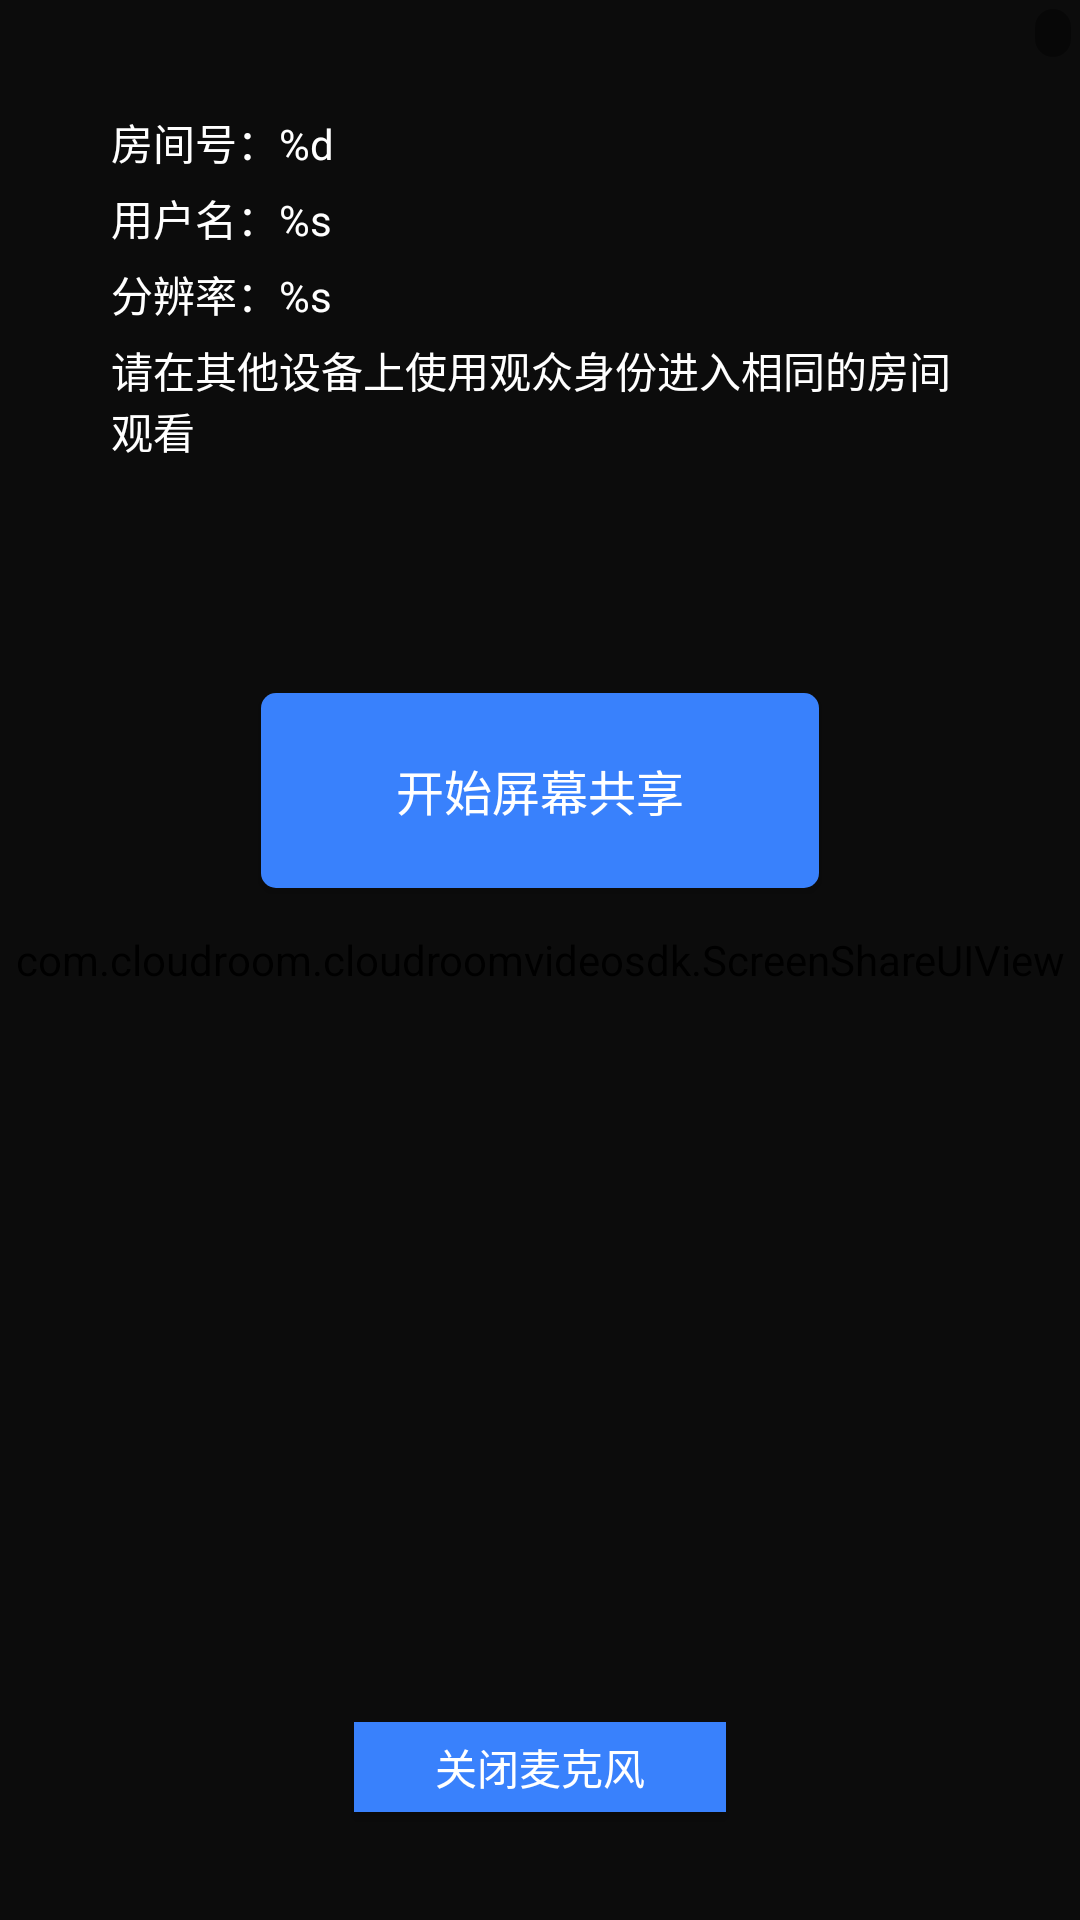

Here is an Android app screen rendered from its layout file. Give the layout XML and the strings, colors and styles it references.
<!-- AndroidManifest.xml: application theme AppTheme -->
<!-- res/layout/layout_screenshare_view.xml -->
<RelativeLayout xmlns:android="http://schemas.android.com/apk/res/android"
    xmlns:app="http://schemas.android.com/apk/res-auto"
    xmlns:tools="http://schemas.android.com/tools"
    android:layout_width="match_parent"
    android:layout_height="match_parent"
    android:background="#FF1F2F41"
    android:gravity="center_vertical|center_horizontal"
    android:orientation="horizontal">

    <com.cloudroom.cloudroomvideosdk.ScreenShareUIView
        android:id="@+id/view_yuv_screenshare"
        android:layout_width="match_parent"
        android:layout_height="match_parent" />

    <TextView
        android:id="@+id/tv_size"
        android:layout_width="wrap_content"
        android:layout_height="16dp"
        android:layout_alignParentTop="true"
        android:layout_alignParentRight="true"
        android:layout_margin="3dp"
        android:background="@drawable/nickname_bg"
        android:paddingLeft="6dp"
        android:paddingRight="6dp"
        android:singleLine="true"
        android:textColor="@android:color/holo_red_dark"
        android:textSize="10sp" />

    <ImageView
        android:id="@+id/btn_screen_catch"
        android:layout_width="55dp"
        android:layout_height="55dp"
        android:layout_alignParentLeft="true"
        android:layout_centerVertical="true"
        android:background="@drawable/nickname_bg"
        android:onClick="onViewClick"
        android:padding="10dp"
        android:src="@mipmap/catch_pic"
        android:visibility="gone" />

    <androidx.constraintlayout.widget.ConstraintLayout
        android:id="@+id/view_screen_share_option"
        android:layout_width="match_parent"
        android:layout_height="match_parent"
        android:background="@color/bg_black_translate">

        <TextView
            android:id="@+id/tvNum"
            android:layout_width="wrap_content"
            android:layout_height="wrap_content"
            android:layout_marginLeft="37dp"
            android:layout_marginTop="37dp"
            android:includeFontPadding="false"
            android:text="@string/room_num"
            android:textColor="#fff"
            android:textSize="14sp"
            app:layout_constraintLeft_toLeftOf="parent"
            app:layout_constraintTop_toTopOf="parent" />

        <TextView
            android:id="@+id/tvName"
            android:layout_width="wrap_content"
            android:layout_height="wrap_content"
            android:layout_marginTop="5dp"
            android:includeFontPadding="false"
            android:text="@string/user_name"
            android:textColor="#fff"
            android:textSize="14sp"
            app:layout_constraintLeft_toLeftOf="@+id/tvNum"
            app:layout_constraintTop_toBottomOf="@+id/tvNum" />

        <TextView
            android:id="@+id/tvDpi"
            android:layout_width="wrap_content"
            android:layout_height="wrap_content"
            android:layout_marginTop="5dp"
            android:includeFontPadding="false"
            android:text="@string/share_dpi"
            android:textColor="#fff"
            android:textSize="14sp"
            app:layout_constraintLeft_toLeftOf="@+id/tvNum"
            app:layout_constraintTop_toBottomOf="@+id/tvName" />

        <TextView
            android:id="@+id/tvTip"
            android:layout_width="0dp"
            android:layout_height="wrap_content"
            android:layout_marginTop="5dp"
            android:layout_marginRight="37dp"
            android:includeFontPadding="false"
            android:text="@string/share_tip"
            android:textColor="#fff"
            android:textSize="14sp"
            app:layout_constraintLeft_toLeftOf="@+id/tvNum"
            app:layout_constraintRight_toRightOf="parent"
            app:layout_constraintTop_toBottomOf="@+id/tvDpi" />

        <TextView
            android:id="@+id/tvSharing"
            android:layout_width="wrap_content"
            android:layout_height="wrap_content"
            android:layout_marginBottom="36dp"
            android:includeFontPadding="false"
            android:text="@string/share_tip_sharing"
            android:textColor="#fff"
            android:textSize="18sp"
            android:visibility="gone"
            app:layout_constraintBottom_toTopOf="@+id/btn_start_share"
            app:layout_constraintLeft_toLeftOf="parent"
            app:layout_constraintRight_toRightOf="parent" />

        <Button
            android:id="@+id/btn_start_share"
            android:layout_width="186dp"
            android:layout_height="65dp"
            android:layout_marginTop="231dp"
            android:background="@drawable/shape_corner_blue"
            android:onClick="onClick"
            android:text="@string/start_screenshare"
            android:textColor="#fff"
            android:textSize="16sp"
            app:layout_constraintLeft_toLeftOf="parent"
            app:layout_constraintRight_toRightOf="parent"
            app:layout_constraintTop_toTopOf="parent"
            app:layout_constraintVertical_chainStyle="packed" />

        <Button
            android:id="@+id/btn_stop_share"
            style="@style/CommonFillBtn"
            android:layout_width="186dp"
            android:layout_height="65dp"
            android:background="@drawable/shape_corner_red"
            android:onClick="onClick"
            android:text="@string/stop_screenshare"
            android:textColor="#fff"
            android:textSize="16sp"
            android:visibility="gone"
            app:layout_constraintBottom_toBottomOf="@+id/btn_start_share"
            app:layout_constraintLeft_toLeftOf="@+id/btn_start_share"
            app:layout_constraintRight_toRightOf="@+id/btn_start_share"
            app:layout_constraintTop_toTopOf="@+id/btn_start_share" />

        <Button
            android:id="@+id/btnCloseMic"
            android:layout_width="124dp"
            android:layout_height="30dp"
            android:layout_marginBottom="36dp"
            android:background="@color/baseColor"
            android:includeFontPadding="false"
            android:onClick="onClick"
            android:text="@string/close_mic"
            android:textColor="@drawable/selector_tv_color"
            android:textSize="14sp"
            app:layout_constraintBottom_toBottomOf="parent"
            app:layout_constraintHorizontal_chainStyle="packed"
            app:layout_constraintLeft_toLeftOf="parent"
            app:layout_constraintRight_toRightOf="parent" />
    </androidx.constraintlayout.widget.ConstraintLayout>

</RelativeLayout>
<!-- resources referenced by this layout -->
<resources>
  <color name="baseColor">#3981FC</color>
  <color name="bg_black_translate">#e6000000</color>
  <!-- drawable nickname_bg (drawable) -->
  <?xml version="1.0" encoding="utf-8"?>
  <shape xmlns:android="http://schemas.android.com/apk/res/android" >
  
      <solid android:color="#66000000" />
  
      <corners android:radius="8dp" />
  
  </shape>
  <!-- drawable selector_tv_color (drawable) -->
  <?xml version="1.0" encoding="utf-8"?>
  <selector xmlns:android="http://schemas.android.com/apk/res/android">
      <item android:color="@android:color/white" android:state_pressed="false"/>
      <item android:color="@color/base_text_color" android:state_pressed="true"/>
  </selector>
  <!-- drawable shape_corner_blue (drawable) -->
  <?xml version="1.0" encoding="utf-8"?>
  <shape xmlns:android="http://schemas.android.com/apk/res/android" >
  
      <solid android:color="@color/baseColor" />
  
      <corners
          android:bottomLeftRadius="5dp"
          android:bottomRightRadius="5dp"
          android:topLeftRadius="5dp"
          android:topRightRadius="5dp" />
  </shape>
  <!-- drawable shape_corner_red (drawable) -->
  <?xml version="1.0" encoding="utf-8"?>
  <shape xmlns:android="http://schemas.android.com/apk/res/android" >
  
      <solid android:color="#FF6969" />
  
      <corners
          android:bottomLeftRadius="5dp"
          android:bottomRightRadius="5dp"
          android:topLeftRadius="5dp"
          android:topRightRadius="5dp" />
  </shape>
  <!-- mipmap catch_pic: png bitmap (mipmap-xhdpi, 1696 bytes) -->
  <string name="close_mic">关闭麦克风</string>
  <string name="room_num">房间号：%d</string>
  <string name="share_dpi">分辨率：%s</string>
  <string name="share_tip">请在其他设备上使用观众身份进入相同的房间观看</string>
  <string name="share_tip_sharing">您正在共享屏幕</string>
  <string name="start_screenshare">开始屏幕共享</string>
  <string name="stop_screenshare">停止屏幕共享</string>
  <string name="user_name">用户名：%s</string>
  <style name="CommonFillBtn">
          <item name="android:textSize">16sp</item>
          <item name="android:textColor">@android:color/white</item>
          <item name="android:paddingLeft">20dp</item>
          <item name="android:paddingRight">20dp</item>
          <item name="android:background">@drawable/btn_fill_bg</item>
      </style>
  <style name="AppTheme" parent="Theme.AppCompat.Light.DarkActionBar">
          
          <item name="colorPrimary">@color/colorPrimary</item>
          <item name="colorPrimaryDark">@color/colorPrimaryDark</item>
          <item name="colorAccent">@color/colorAccent</item>
      </style>
  <color name="base_text_color">#333333</color>
  <!-- drawable btn_fill_bg (drawable) -->
  <?xml version="1.0" encoding="utf-8"?>
  <selector xmlns:android="http://schemas.android.com/apk/res/android">
  
      <item android:drawable="@drawable/btn_fill_press_bg" android:state_enabled="false"></item>
      <item android:drawable="@drawable/btn_fill_press_bg" android:state_pressed="true"></item>
      <item android:drawable="@drawable/btn_fill_normal_bg"></item>
  
  </selector>
  <color name="colorPrimary">#6200EE</color>
  <color name="colorPrimaryDark">#3700B3</color>
  <color name="colorAccent">#03DAC5</color>
  <!-- drawable btn_fill_press_bg (drawable) -->
  <?xml version="1.0" encoding="utf-8"?>
  <shape xmlns:android="http://schemas.android.com/apk/res/android" >
  
      <solid android:color="@android:color/darker_gray" />
  
      <corners
          android:bottomLeftRadius="20dp"
          android:bottomRightRadius="20dp"
          android:topLeftRadius="20dp"
          android:topRightRadius="20dp" />
  
  </shape>
  <!-- drawable btn_fill_normal_bg (drawable) -->
  <?xml version="1.0" encoding="utf-8"?>
  <shape xmlns:android="http://schemas.android.com/apk/res/android" >
  
      <solid android:color="@color/baseColor" />
  
      <corners
          android:bottomLeftRadius="20dp"
          android:bottomRightRadius="20dp"
          android:topLeftRadius="20dp"
          android:topRightRadius="20dp" />
  
  </shape>
</resources>
